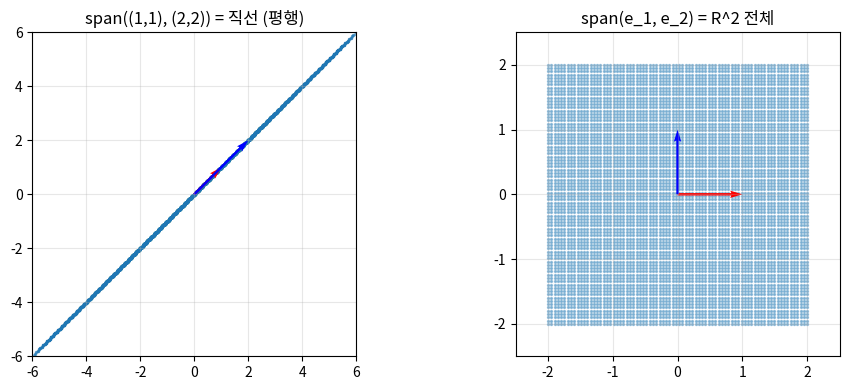

Recreate this plot in Python.
import numpy as np
import matplotlib.pyplot as plt

np.random.seed(0)
print('NumPy version:', np.__version__)

# R^4의 두 Vector
a = np.array([3, 1, -2, 4], dtype=float)
b = np.array([-1, 2, 5, 0], dtype=float)

print('a       =', a)
print('b       =', b)
print('a.shape =', a.shape, ' (R^4 → (4,))')
print('a.ndim  =', a.ndim, '   (1차원 배열 = Column·Row 미구분 형태)')
print('차원 n  =', a.size)

# 덧셈·Scalar곱·두 연산을 섞은 식 (Linear combination 예고)
print('a + b      =', a + b)
print('2 * a      =', 2 * a)
print('2a - 3b    =', 2 * a - 3 * b)  # 두 연산을 섞은 식

# 자연스러운 성질 수치 검증 (강의교안 B-5: 7회차에서 axioms로 격상)
u = np.array([1.0, 2.0, 3.0])
v = np.array([-1.0, 0.5, 2.0])
w = np.array([4.0, -2.0, 1.0])

assert np.allclose(u + v, v + u),                       '교환법칙'
assert np.allclose((u + v) + w, u + (v + w)),           '결합법칙'
assert np.allclose(u + np.zeros_like(u), u),            '덧셈 항등원'
assert np.allclose(u + (-u), np.zeros_like(u)),         '역원'
assert np.allclose(2 * (3 * u), (2 * 3) * u),           'Scalar 결합'
assert np.allclose(2 * (u + v), 2 * u + 2 * v),         '분배법칙'
print('✓ 덧셈·Scalar곱의 자연 성질 6개 모두 성립 (R^n에서 검증)')

# 표준 basis e_1, e_2, e_3: np.eye의 각 열이 e_i
I3 = np.eye(3)
e1, e2, e3 = I3[:, 0], I3[:, 1], I3[:, 2]
print('e_1 =', e1, ',  e_2 =', e2, ',  e_3 =', e3)

# 임의 좌표 (2, -3, 5) → 표준 basis Linear combination
x = 2 * e1 + (-3) * e2 + 5 * e3
print('\n2·e_1 - 3·e_2 + 5·e_3 =', x)
assert np.allclose(x, np.array([2.0, -3.0, 5.0])), '좌표 = 표준 basis 계수'
print('✓ 좌표 (2, -3, 5)^T 자체가 표준 basis의 Linear combination 계수')

# Span 직관: e_1, e_2만으로 만들 수 있는 모든 결과는 xy 평면
print('\nspan(e_1, e_2) 위의 점 예시 (z 좌표가 항상 0):')
for alpha, beta in [(1, 0), (0.5, -2), (-3, 4)]:
    p = alpha * e1 + beta * e2
    print(f'  {alpha}·e_1 + {beta}·e_2 = {p}')
print('→ 어떤 계수를 잡아도 z=0 → span(e_1, e_2) = xy 평면 (R^3의 한 평면)')

fig, axes = plt.subplots(1, 2, figsize=(10, 4))
alphas = np.linspace(-2, 2, 80)

# 좌: 평행한 두 Vector: Span은 한 직선
v1 = np.array([1.0, 1.0])
v2 = np.array([2.0, 2.0])
pts = np.array([a1 * v1 + a2 * v2 for a1 in alphas for a2 in alphas])
axes[0].scatter(pts[:, 0], pts[:, 1], s=2, alpha=0.4)
axes[0].quiver(0, 0, v1[0], v1[1], angles='xy', scale_units='xy', scale=1, color='red')
axes[0].quiver(0, 0, v2[0], v2[1], angles='xy', scale_units='xy', scale=1, color='blue')
axes[0].set_title('span((1,1), (2,2)) = 직선 (평행)')
axes[0].set_xlim(-6, 6); axes[0].set_ylim(-6, 6); axes[0].set_aspect('equal'); axes[0].grid(alpha=0.3)

# 우: 독립인 두 Vector: Span은 R^2 전체
v1 = np.array([1.0, 0.0])
v2 = np.array([0.0, 1.0])
pts = np.array([a1 * v1 + a2 * v2 for a1 in alphas for a2 in alphas])
axes[1].scatter(pts[:, 0], pts[:, 1], s=2, alpha=0.4)
axes[1].quiver(0, 0, v1[0], v1[1], angles='xy', scale_units='xy', scale=1, color='red')
axes[1].quiver(0, 0, v2[0], v2[1], angles='xy', scale_units='xy', scale=1, color='blue')
axes[1].set_title('span(e_1, e_2) = R^2 전체')
axes[1].set_xlim(-2.5, 2.5); axes[1].set_ylim(-2.5, 2.5); axes[1].set_aspect('equal'); axes[1].grid(alpha=0.3)

plt.tight_layout()
plt.show()
print('관찰: 두 Vector가 평행하면 Span은 직선. 진짜 다른 방향이 둘일 때 Span이 평면.')

# 미니 선형층: 입력 3차원 → 출력 4차원
W = np.array([
    [ 1.0,  0.5, -1.0],
    [-2.0,  1.0,  0.5],
    [ 0.5,  2.0,  1.0],
    [ 1.0, -1.0,  0.5],
])  # shape (4, 3): 행: 출력 뉴런 4개, 열: 입력 성분 3개
b = np.array([0.1, 0.0, -0.2, 0.3])  # bias
x = np.array([2.0, -1.0, 3.0])       # 입력 vector

# 방법 A: 행렬·벡터 곱 (한 줄)
y_matrix = W @ x + b

# 방법 B: 세 열의 Linear combination 직접
col1, col2, col3 = W[:, 0], W[:, 1], W[:, 2]
y_lincomb = x[0] * col1 + x[1] * col2 + x[2] * col3 + b

print('y (행렬·벡터 곱)        =', y_matrix)
print('y (열의 Linear combination) =', y_lincomb)
assert np.allclose(y_matrix, y_lincomb), '두 해석은 같은 결과'
print('✓ Wx + b = (W의 열들의 x계수 Linear combination) + b')
print('  → 신경망 한 층의 본질이 곧 오늘 본 정의 1.4 Linear combination입니다.')
